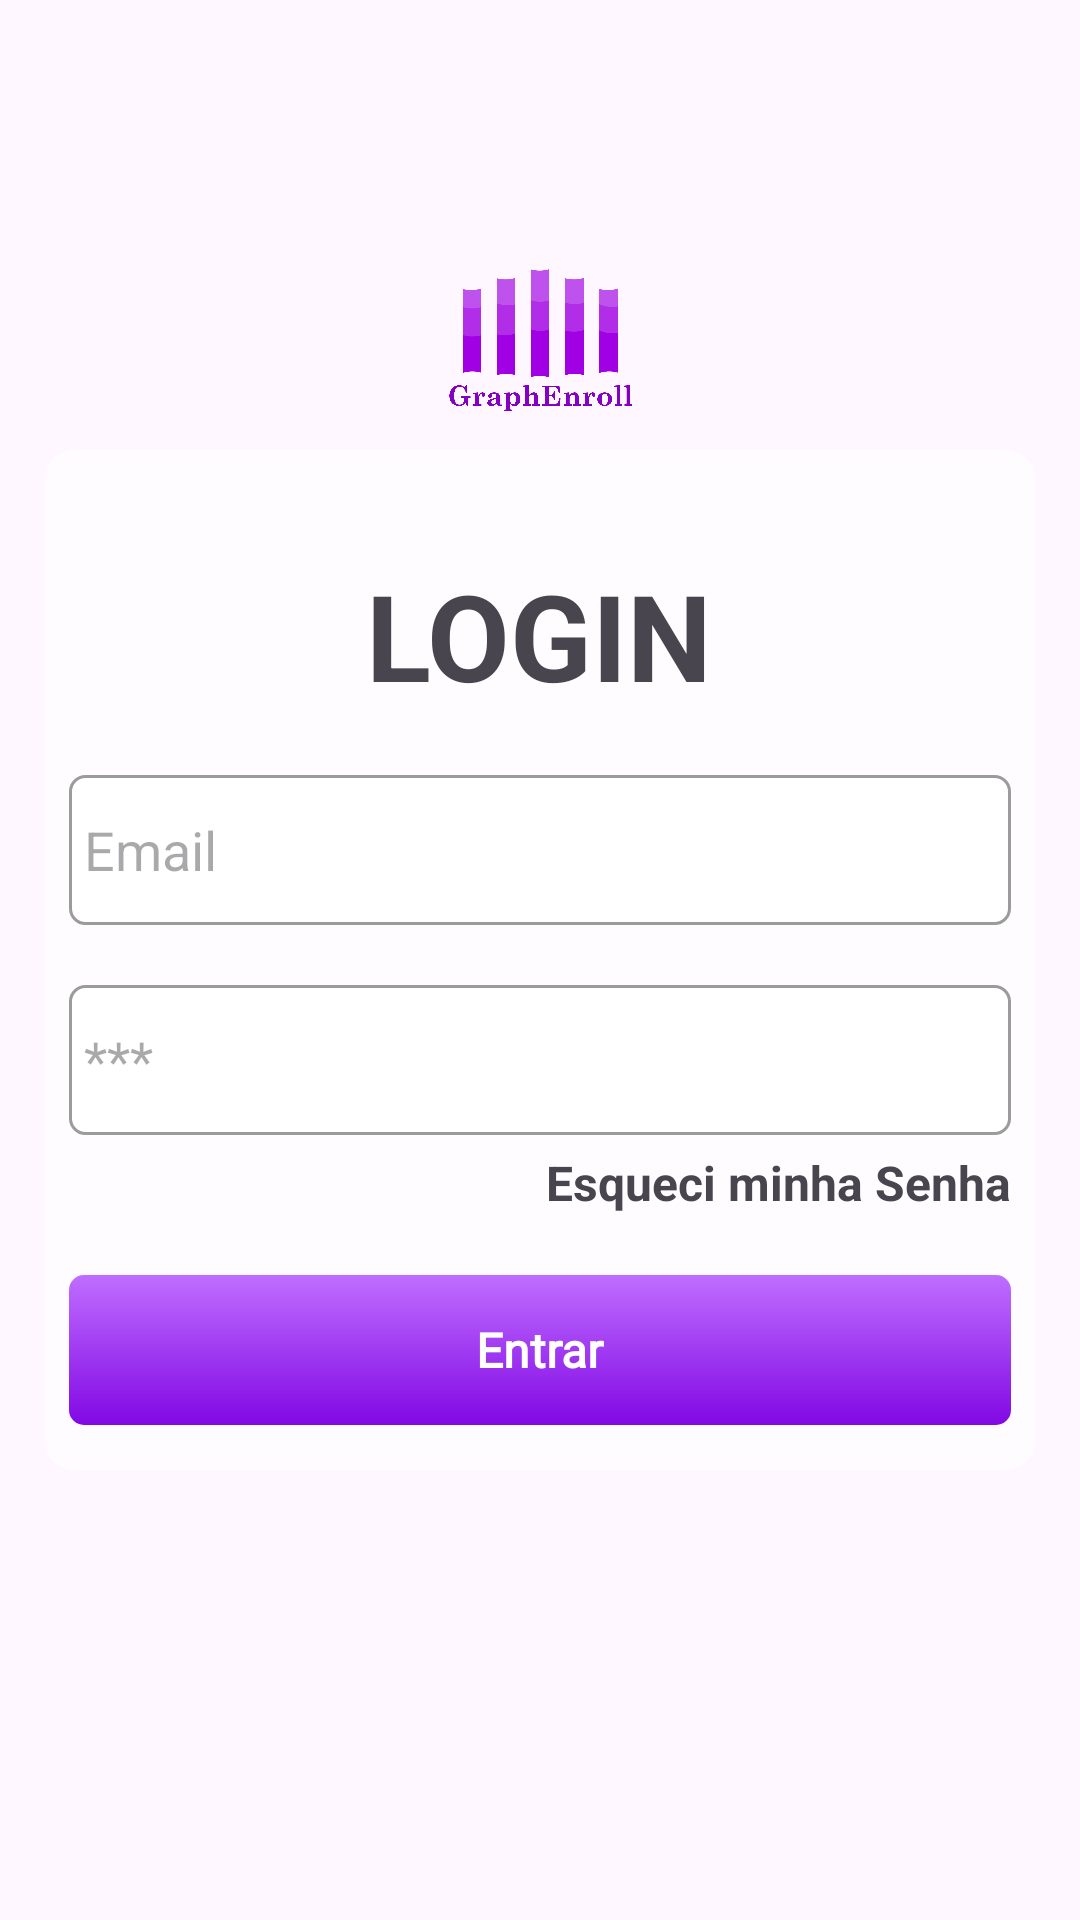

Write the Android layout XML for this screen, with the resource values it uses.
<!-- AndroidManifest.xml: application theme Theme.ADM_Escola -->
<!-- res/layout/activity_main.xml -->
<?xml version="1.0" encoding="utf-8"?>
<androidx.constraintlayout.widget.ConstraintLayout xmlns:android="http://schemas.android.com/apk/res/android"
    xmlns:app="http://schemas.android.com/apk/res-auto"
    xmlns:tools="http://schemas.android.com/tools"
    android:layout_width="match_parent"
    android:layout_height="match_parent"
    tools:context=".MainActivity">

    <LinearLayout
        android:id="@+id/linearLayout2"
        android:layout_width="0dp"
        android:layout_height="wrap_content"
        android:layout_marginLeft="15dp"
        android:layout_marginRight="15dp"
        android:background="@drawable/layout_login"
        android:gravity="center"
        android:orientation="vertical"
        android:paddingLeft="8dp"
        android:paddingTop="15dp"
        android:paddingRight="8dp"
        android:paddingBottom="15dp"
        app:layout_constraintBottom_toBottomOf="parent"
        app:layout_constraintEnd_toEndOf="parent"
        app:layout_constraintStart_toStartOf="parent"
        app:layout_constraintTop_toTopOf="parent">

        <TextView
            android:layout_width="wrap_content"
            android:layout_height="wrap_content"
            android:layout_margin="20dp"
            android:fontFamily="sans-serif"
            android:text="LOGIN"
            android:textSize="40sp"
            android:textStyle="bold" />

        <EditText
            android:id="@+id/et_email"
            android:layout_width="match_parent"
            android:layout_height="50dp"
            android:background="@drawable/layout_input"
            android:ems="10"
            android:hint="Email"
            android:inputType="text"
            android:padding="5dp" />

        <Space
            android:layout_width="match_parent"
            android:layout_height="20dp" />

        <EditText
            android:id="@+id/et_senha"
            android:layout_width="match_parent"
            android:layout_height="50dp"
            android:background="@drawable/layout_input"
            android:ems="10"
            android:hint="***"
            android:inputType="text|textPassword"
            android:padding="5dp" />

        <LinearLayout
            android:layout_width="match_parent"
            android:layout_height="match_parent"
            android:layout_marginTop="5dp"
            android:layout_marginBottom="20dp"
            android:gravity="right"
            android:orientation="horizontal">

            <TextView
                android:id="@+id/txt_redefinirSenha"
                android:layout_width="wrap_content"
                android:layout_height="wrap_content"
                android:fontFamily="sans-serif"
                android:text="Esqueci minha Senha"
                android:textSize="16sp"
                android:textStyle="bold" />

        </LinearLayout>

        <LinearLayout
            android:layout_width="match_parent"
            android:layout_height="50dp"
            android:gravity="center"
            android:orientation="horizontal">

            <ProgressBar
                android:id="@+id/progressBar"
                style="?android:attr/progressBarStyle"
                android:layout_width="50dp"
                android:layout_height="50dp"
                android:visibility="gone" />

            <LinearLayout
                android:id="@+id/btn_logar"
                android:layout_width="match_parent"
                android:layout_height="50dp"
                android:background="@drawable/layout_btn_entrar"
                android:gravity="center"
                android:orientation="horizontal">

                <TextView
                    android:layout_width="wrap_content"
                    android:layout_height="wrap_content"
                    android:fontFamily="@font/acme"
                    android:text="Entrar"
                    android:textColor="@color/white"
                    android:textSize="16sp"
                    android:textStyle="bold" />

            </LinearLayout>
        </LinearLayout>

    </LinearLayout>

    <ImageView
        android:id="@+id/imageView"
        android:layout_width="200px"
        android:layout_height="200px"
        app:layout_constraintBottom_toTopOf="@+id/linearLayout2"
        app:layout_constraintEnd_toEndOf="@+id/linearLayout2"
        app:layout_constraintStart_toStartOf="@+id/linearLayout2"
        app:srcCompat="@drawable/logo" />

</androidx.constraintlayout.widget.ConstraintLayout>
<!-- resources referenced by this layout -->
<resources>
  <!-- drawable layout_btn_entrar (drawable) -->
  <?xml version="1.0" encoding="utf-8"?>
  <layer-list xmlns:android="http://schemas.android.com/apk/res/android">
      <item>
          <shape android:shape="rectangle">
              <corners android:radius="15px" />
              <gradient
                  android:angle="90"
                  android:startColor="#8208E4"
                  android:endColor="#BF6EFF"
                  android:type="linear" />
          </shape>
      </item>
  </layer-list>
  <!-- drawable layout_input (drawable) -->
  <?xml version="1.0" encoding="utf-8"?>
  <layer-list xmlns:android="http://schemas.android.com/apk/res/android">
      <item>
          <shape android:shape="rectangle">
              <stroke android:width="1dp" android:color="#9B9B9B"/>
              <solid android:color="@color/white"/>
              <corners android:radius="5dp"/>
          </shape>
      </item>
  </layer-list>
  <!-- drawable layout_login (drawable) -->
  <?xml version="1.0" encoding="utf-8"?>
  <layer-list xmlns:android="http://schemas.android.com/apk/res/android">
      <item>
          <shape android:shape="rectangle">
              <solid android:color="#B0FFFFFF"/>
              <corners android:radius="10dp"/>
          </shape>
      </item>
  </layer-list>
  <!-- drawable logo: png bitmap (drawable, 27933 bytes) -->
  <style name="Theme.ADM_Escola" parent="Base.Theme.ADM_Escola" />
  <style name="Base.Theme.ADM_Escola" parent="Theme.Material3.DayNight.NoActionBar">
          
          
  
          <item name="android:statusBarColor">#260047</item>
      </style>
  <!-- not gathered from this repository: default colours our renderer supplied (Android Studio template values) -->
  <color name="white">#FFFFFFFF</color>
</resources>
